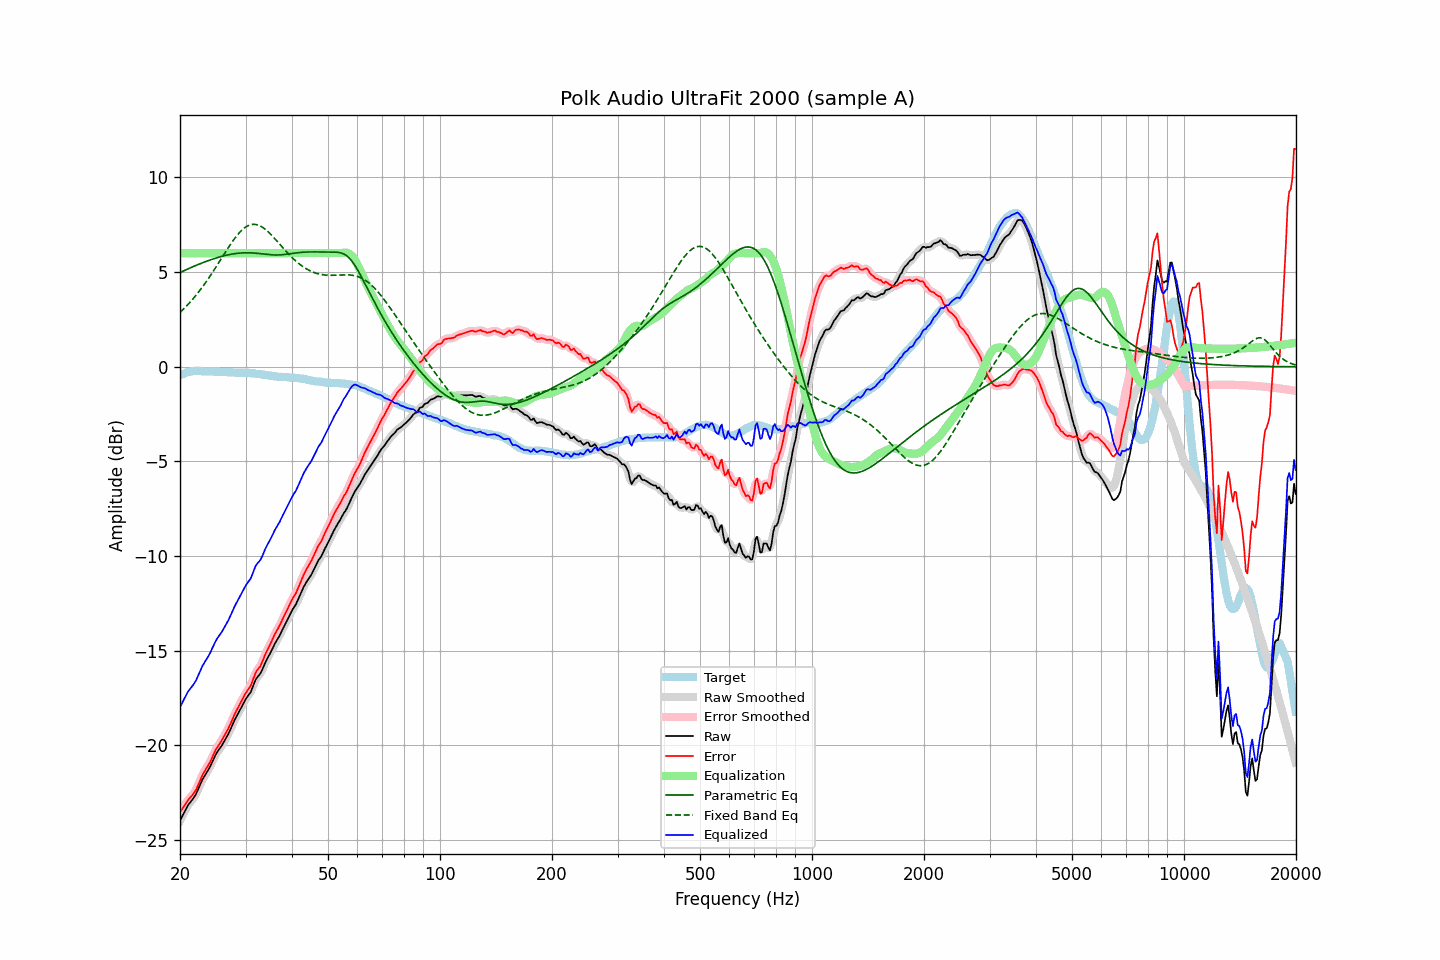

Data behind this chart, as committed beside it:
frequency, raw, error, smoothed, error_smoothed, equalization, parametric_eq, fixed_band_eq, equalized_raw, equalized_smoothed, target
20.00, -23.97, -23.52, -23.98, -23.53, 6.00, 4.98, 2.87, -17.97, -17.98, -0.45
20.20, -23.80, -23.39, -23.80, -23.39, 6.00, 5.02, 2.95, -17.80, -17.80, -0.41
20.40, -23.64, -23.27, -23.63, -23.26, 6.00, 5.06, 3.03, -17.64, -17.63, -0.37
20.61, -23.48, -23.13, -23.47, -23.13, 6.00, 5.10, 3.12, -17.48, -17.47, -0.35
20.81, -23.31, -23.00, -23.31, -23.00, 6.00, 5.13, 3.20, -17.31, -17.31, -0.31
21.02, -23.15, -22.88, -23.17, -22.89, 6.00, 5.17, 3.29, -17.15, -17.17, -0.27
21.23, -23.04, -22.78, -23.04, -22.79, 6.00, 5.21, 3.39, -17.04, -17.04, -0.26
21.44, -22.93, -22.69, -22.93, -22.69, 6.00, 5.25, 3.48, -16.93, -16.93, -0.24
21.66, -22.82, -22.59, -22.82, -22.59, 6.00, 5.28, 3.58, -16.82, -16.82, -0.23
21.87, -22.70, -22.47, -22.70, -22.47, 6.00, 5.32, 3.68, -16.70, -16.70, -0.23
22.09, -22.56, -22.34, -22.55, -22.33, 6.00, 5.36, 3.78, -16.56, -16.55, -0.22
22.31, -22.37, -22.15, -22.37, -22.15, 6.00, 5.39, 3.89, -16.37, -16.37, -0.22
22.54, -22.18, -21.95, -22.18, -21.95, 6.00, 5.42, 4.00, -16.18, -16.18, -0.22
22.76, -21.98, -21.75, -21.98, -21.75, 6.00, 5.46, 4.11, -15.98, -15.98, -0.23
22.99, -21.79, -21.55, -21.81, -21.57, 6.00, 5.49, 4.22, -15.79, -15.81, -0.24
23.22, -21.65, -21.41, -21.65, -21.40, 6.00, 5.52, 4.34, -15.65, -15.65, -0.24
23.45, -21.51, -21.26, -21.51, -21.26, 6.00, 5.56, 4.46, -15.51, -15.51, -0.25
23.69, -21.37, -21.12, -21.38, -21.12, 6.00, 5.59, 4.58, -15.37, -15.38, -0.25
23.92, -21.23, -20.98, -21.23, -20.98, 6.00, 5.62, 4.70, -15.23, -15.23, -0.25
24.16, -21.07, -20.83, -21.06, -20.82, 6.00, 5.65, 4.83, -15.07, -15.06, -0.24
24.40, -20.88, -20.63, -20.88, -20.64, 6.00, 5.68, 4.96, -14.88, -14.88, -0.25
24.65, -20.70, -20.45, -20.70, -20.45, 6.00, 5.71, 5.09, -14.70, -14.70, -0.26
24.89, -20.52, -20.26, -20.53, -20.27, 6.00, 5.73, 5.22, -14.52, -14.53, -0.26
25.14, -20.37, -20.11, -20.37, -20.12, 6.00, 5.76, 5.35, -14.37, -14.37, -0.26
25.39, -20.24, -19.98, -20.24, -19.98, 6.00, 5.78, 5.48, -14.24, -14.24, -0.26
25.65, -20.12, -19.86, -20.12, -19.85, 6.00, 5.81, 5.62, -14.12, -14.12, -0.27
25.91, -20.00, -19.73, -19.99, -19.72, 6.00, 5.83, 5.75, -14.00, -13.99, -0.28
26.16, -19.85, -19.57, -19.85, -19.58, 6.00, 5.85, 5.89, -13.85, -13.85, -0.28
26.43, -19.70, -19.43, -19.71, -19.43, 6.00, 5.87, 6.02, -13.70, -13.71, -0.28
26.69, -19.55, -19.27, -19.56, -19.27, 6.00, 5.89, 6.15, -13.55, -13.56, -0.28
26.96, -19.40, -19.11, -19.40, -19.11, 6.00, 5.91, 6.29, -13.40, -13.40, -0.29
27.23, -19.22, -18.93, -19.22, -18.93, 6.00, 5.93, 6.41, -13.22, -13.22, -0.29
27.50, -19.03, -18.74, -19.03, -18.74, 6.00, 5.95, 6.54, -13.03, -13.03, -0.29
27.77, -18.84, -18.54, -18.84, -18.54, 6.00, 5.96, 6.66, -12.84, -12.84, -0.30
28.05, -18.65, -18.35, -18.66, -18.35, 6.00, 5.97, 6.78, -12.65, -12.66, -0.30
28.33, -18.49, -18.18, -18.49, -18.18, 6.00, 5.98, 6.89, -12.49, -12.49, -0.31
28.62, -18.34, -18.02, -18.33, -18.01, 6.00, 5.99, 6.99, -12.34, -12.33, -0.32
28.90, -18.17, -17.86, -18.17, -17.85, 6.00, 6.00, 7.09, -12.17, -12.17, -0.32
29.19, -18.00, -17.69, -18.00, -17.69, 6.00, 6.01, 7.18, -12.00, -12.00, -0.32
29.48, -17.84, -17.53, -17.84, -17.53, 6.00, 6.01, 7.26, -11.84, -11.84, -0.31
29.78, -17.68, -17.37, -17.68, -17.37, 6.00, 6.02, 7.33, -11.68, -11.68, -0.32
30.08, -17.54, -17.23, -17.54, -17.22, 6.00, 6.02, 7.39, -11.54, -11.54, -0.31
30.38, -17.41, -17.08, -17.42, -17.10, 6.00, 6.02, 7.44, -11.41, -11.42, -0.33
30.68, -17.29, -16.96, -17.30, -16.97, 6.00, 6.02, 7.48, -11.29, -11.30, -0.33
30.99, -17.18, -16.84, -17.15, -16.81, 6.00, 6.02, 7.50, -11.18, -11.15, -0.34
31.30, -16.97, -16.62, -16.96, -16.62, 6.00, 6.01, 7.52, -10.97, -10.96, -0.34
31.61, -16.74, -16.40, -16.75, -16.39, 6.00, 6.01, 7.52, -10.74, -10.75, -0.35
31.93, -16.53, -16.16, -16.55, -16.19, 6.00, 6.00, 7.52, -10.53, -10.55, -0.37
32.24, -16.40, -16.02, -16.41, -16.04, 6.00, 5.99, 7.50, -10.40, -10.41, -0.38
32.57, -16.30, -15.92, -16.30, -15.91, 6.00, 5.98, 7.47, -10.30, -10.30, -0.38
32.89, -16.20, -15.81, -16.18, -15.79, 6.00, 5.97, 7.43, -10.20, -10.18, -0.39
33.22, -16.03, -15.62, -16.02, -15.62, 6.00, 5.96, 7.38, -10.03, -10.02, -0.41
33.55, -15.83, -15.42, -15.84, -15.42, 6.00, 5.95, 7.33, -9.83, -9.84, -0.41
33.89, -15.63, -15.20, -15.64, -15.21, 6.00, 5.94, 7.26, -9.63, -9.64, -0.44
34.23, -15.45, -15.02, -15.46, -15.02, 6.00, 5.93, 7.19, -9.45, -9.46, -0.44
34.57, -15.30, -14.84, -15.30, -14.84, 6.00, 5.92, 7.12, -9.30, -9.30, -0.46
34.92, -15.14, -14.67, -15.14, -14.67, 6.00, 5.92, 7.03, -9.14, -9.14, -0.47
35.27, -14.97, -14.50, -14.97, -14.49, 6.00, 5.91, 6.95, -8.97, -8.97, -0.47
35.62, -14.80, -14.31, -14.80, -14.31, 6.00, 5.91, 6.86, -8.80, -8.80, -0.50
35.97, -14.62, -14.11, -14.64, -14.13, 6.00, 5.90, 6.76, -8.62, -8.64, -0.51
... 635 more rows
